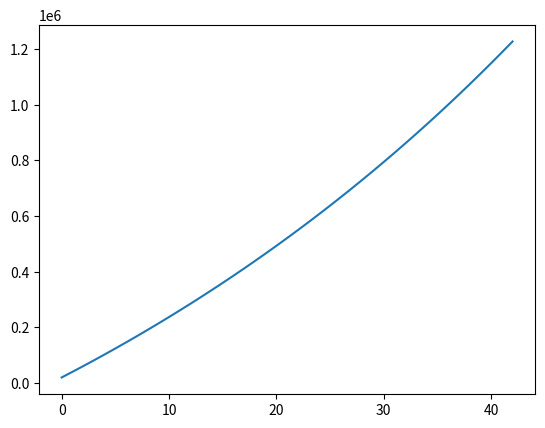

Python code for this plot:
def account(year_invested):
    first = 19500
    second = 6000
    third = 25500
    import random
    percent = random.randint(-5, 5)
    percent = percent/100
    money1 = []
    money = 0
    for i in range(0, year_invested):
        money = first + money
        money = 1.07 * money
        money3 = money * percent
        money = money + money3
        money = round(money, 2)
        money1.append(money)
    print(money1)
    import matplotlib.pyplot as mat
    mat.plot(money1)
    mat.show()
account(43)

print("If input is 19500, output is 5,169,856.68")
print("If input is 6000, output is 1,590,725.18")
print("If input is 25500, output is 6,760,581.87")


